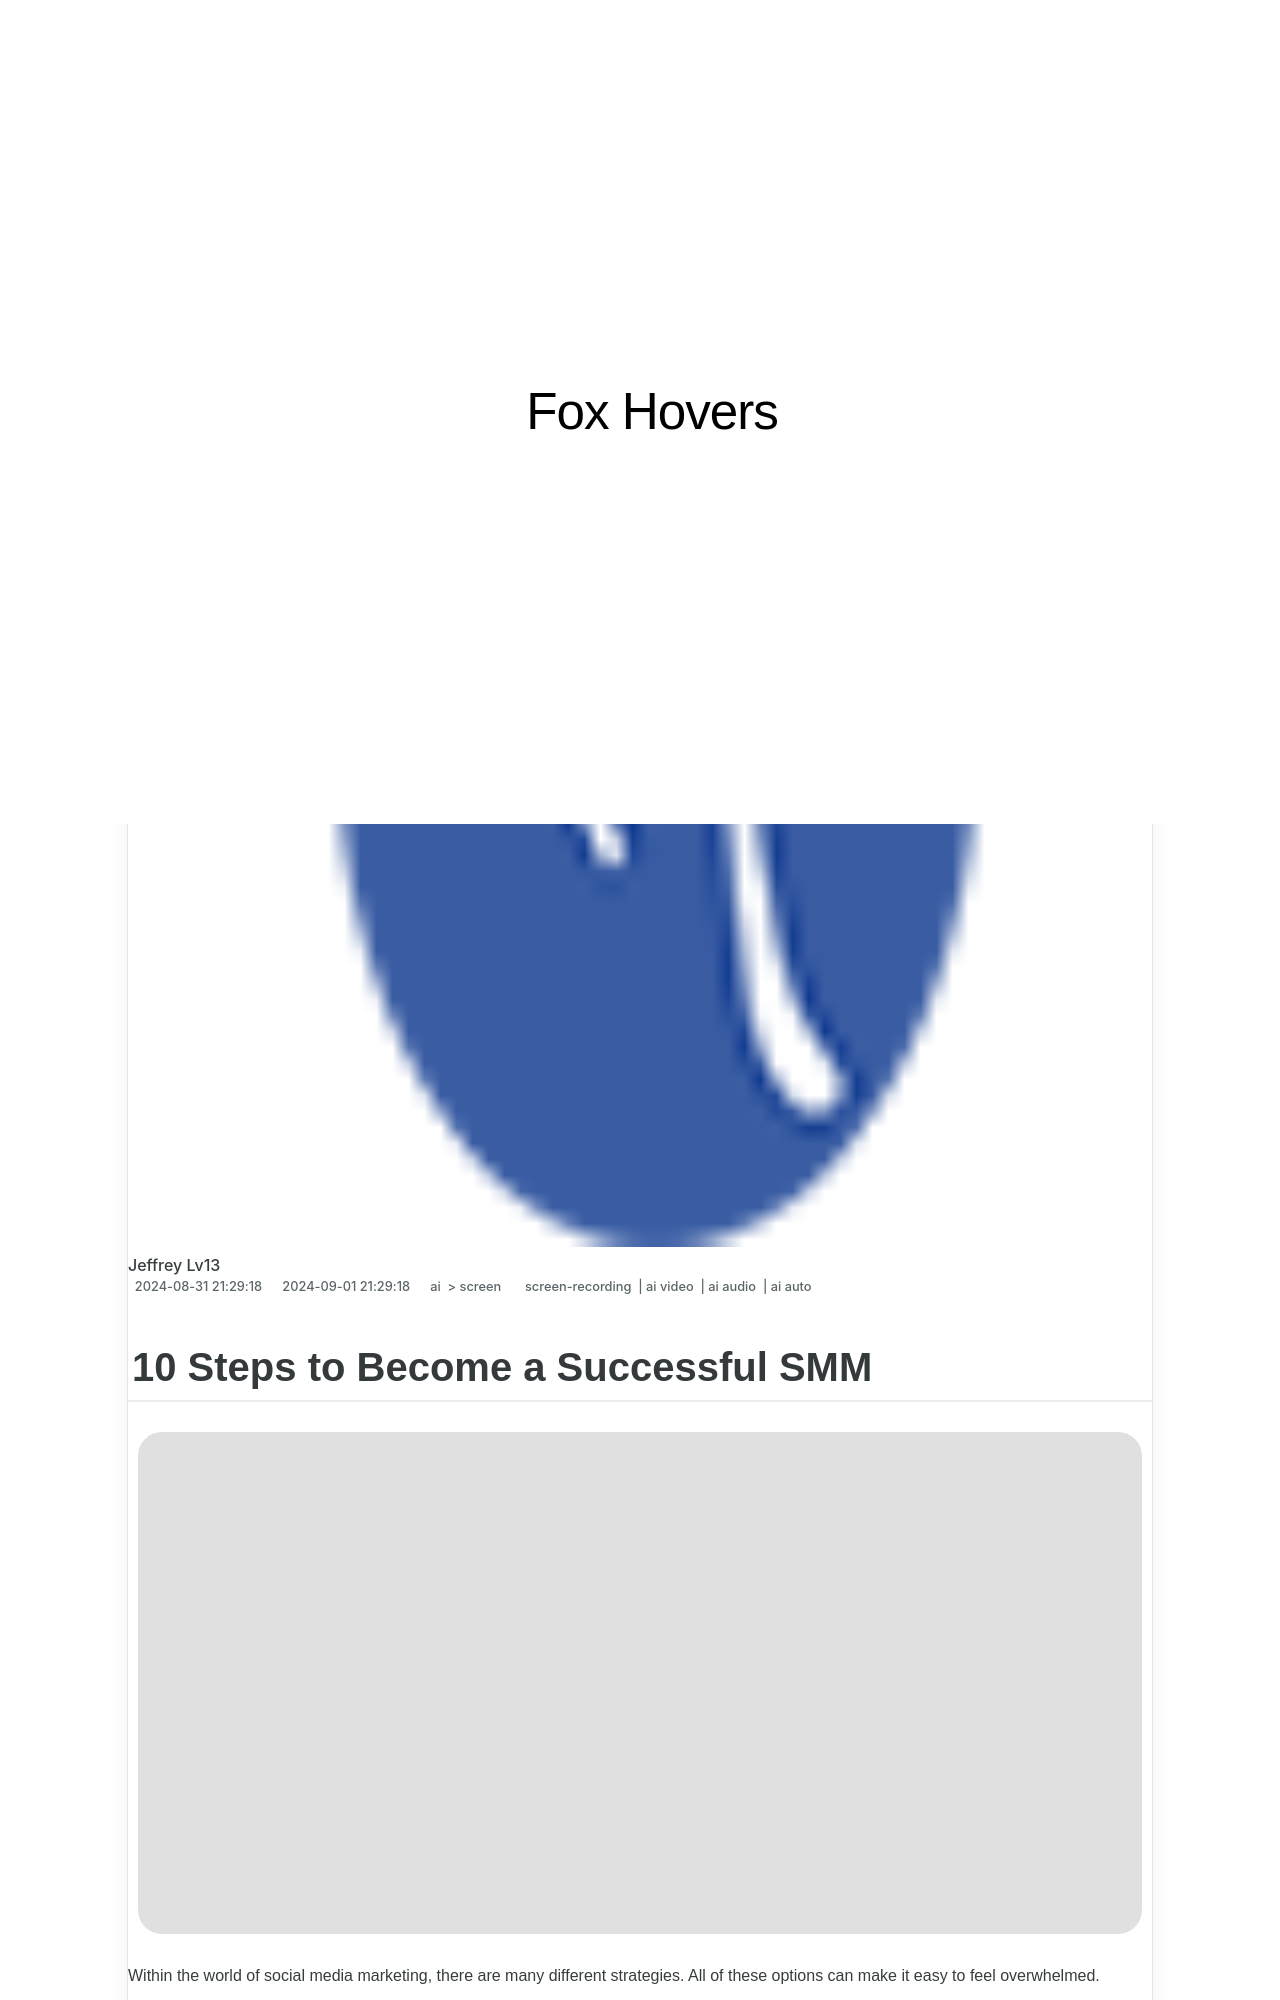

repository: techidaily/site-fox-hovers · page: 2024-approved-10-steps-to-become-a-successful-smm/index.html · generator: jekyll

---
title: "\"2024 Approved  10 Steps to Become a Successful SMM\""
date: 2024-08-31T21:29:18.752Z
updated: 2024-09-01T21:29:18.752Z
tags: 
  - screen-recording
  - ai video
  - ai audio
  - ai auto
categories: 
  - ai
  - screen
description: "\"This Article Describes 2024 Approved: 10 Steps to Become a Successful SMM\""
excerpt: "\"This Article Describes 2024 Approved: 10 Steps to Become a Successful SMM\""
keywords: "SMMSuccess,SMMTips,SocialMediaGrowth,DigitalMarketingWin,EffectiveSMM,SMMAllSteps,SocialMarketingMastery"
thumbnail: https://thmb.techidaily.com/08f2c817ace11f52f69518bb589ba81c382ee3c50cca52847005eac86a562eee.jpg
---

## 10 Steps to Become a Successful SMM

![introduction](https://images.wondershare.com/filmora/article-images/2022/12/become-a-successful-smm-in-10-steps-1.jpg)

Within the world of social media marketing, there are many different strategies. All of these options can make it easy to feel overwhelmed.

But don't worry! We've got some tried-and-true tips that can help you get started on your SMM journey.
